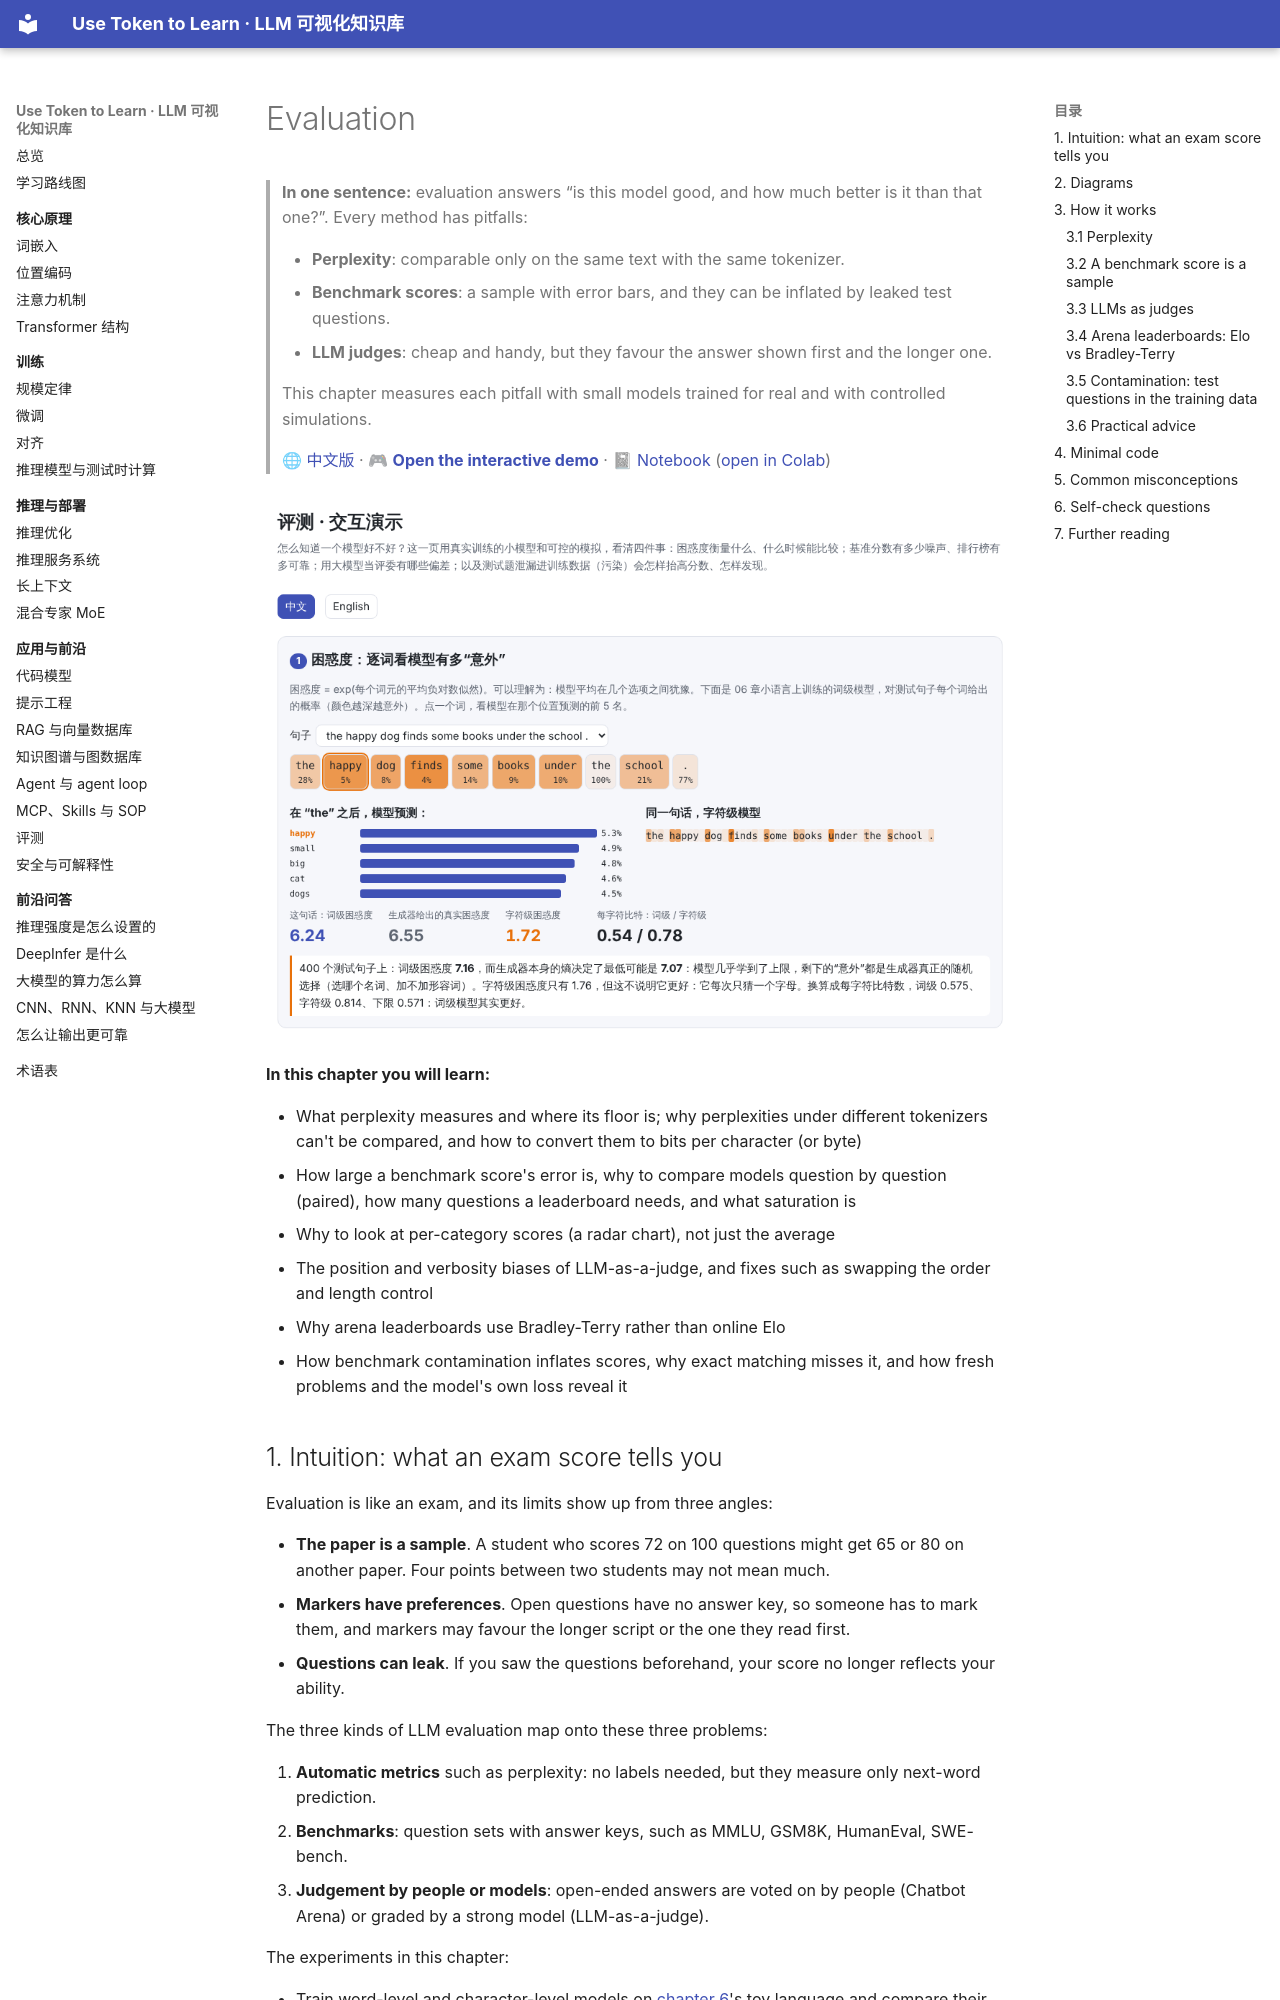

repository: BaiYuBY/use_token_to_learn · page: 23-evaluation/README.en.html · generator: mkdocs

# Evaluation

> **In one sentence:** evaluation answers “is this model good, and how much better is it than that one?”. Every method has pitfalls:
>
> - **Perplexity**: comparable only on the same text with the same tokenizer.
> - **Benchmark scores**: a sample with error bars, and they can be inflated by leaked test questions.
> - **LLM judges**: cheap and handy, but they favour the answer shown first and the longer one.
>
> This chapter measures each pitfall with small models trained for real and with controlled simulations.
>
> 🌐 [中文版](README.md) · 🎮 **[Open the interactive demo](interactive/evaluation.html?lang=en)** · 📓 [Notebook](23-evaluation.ipynb) ([open in Colab](https://colab.research.google.com/github/BaiYuBY/use_token_to_learn/blob/main/docs/23-evaluation/23-evaluation.ipynb))

[![Interactive demo preview](assets/interactive-preview.png)](interactive/evaluation.html?lang=en)

**In this chapter you will learn:**

- What perplexity measures and where its floor is; why perplexities under different tokenizers can't be compared, and how to convert them to bits per character (or byte)
- How large a benchmark score's error is, why to compare models question by question (paired), how many questions a leaderboard needs, and what saturation is
- Why to look at per-category scores (a radar chart), not just the average
- The position and verbosity biases of LLM-as-a-judge, and fixes such as swapping the order and length control
- Why arena leaderboards use Bradley-Terry rather than online Elo
- How benchmark contamination inflates scores, why exact matching misses it, and how fresh problems and the model's own loss reveal it

## 1. Intuition: what an exam score tells you

Evaluation is like an exam, and its limits show up from three angles:

- **The paper is a sample**. A student who scores 72 on 100 questions might get 65 or 80 on another paper. Four points between two students may not mean much.
- **Markers have preferences**. Open questions have no answer key, so someone has to mark them, and markers may favour the longer script or the one they read first.
- **Questions can leak**. If you saw the questions beforehand, your score no longer reflects your ability.

The three kinds of LLM evaluation map onto these three problems:

1. **Automatic metrics** such as perplexity: no labels needed, but they measure only next-word prediction.
2. **Benchmarks**: question sets with answer keys, such as MMLU, GSM8K, HumanEval, SWE-bench.
3. **Judgement by people or models**: open-ended answers are voted on by people (Chatbot Arena) or graded by a strong model (LLM-as-a-judge).

The experiments in this chapter:

- Train word-level and character-level models on [chapter 6](../06-pretraining/README.en.md)'s toy language and compare their perplexities.
- Simulate benchmarks and leaderboards with item response theory.
- Measure biases and fixes with a simulated judge whose biases are known.
- Train a small GPT on two-digit multiplication, mix the test questions into its training data, and see how contamination inflates the score and how it can be caught.
